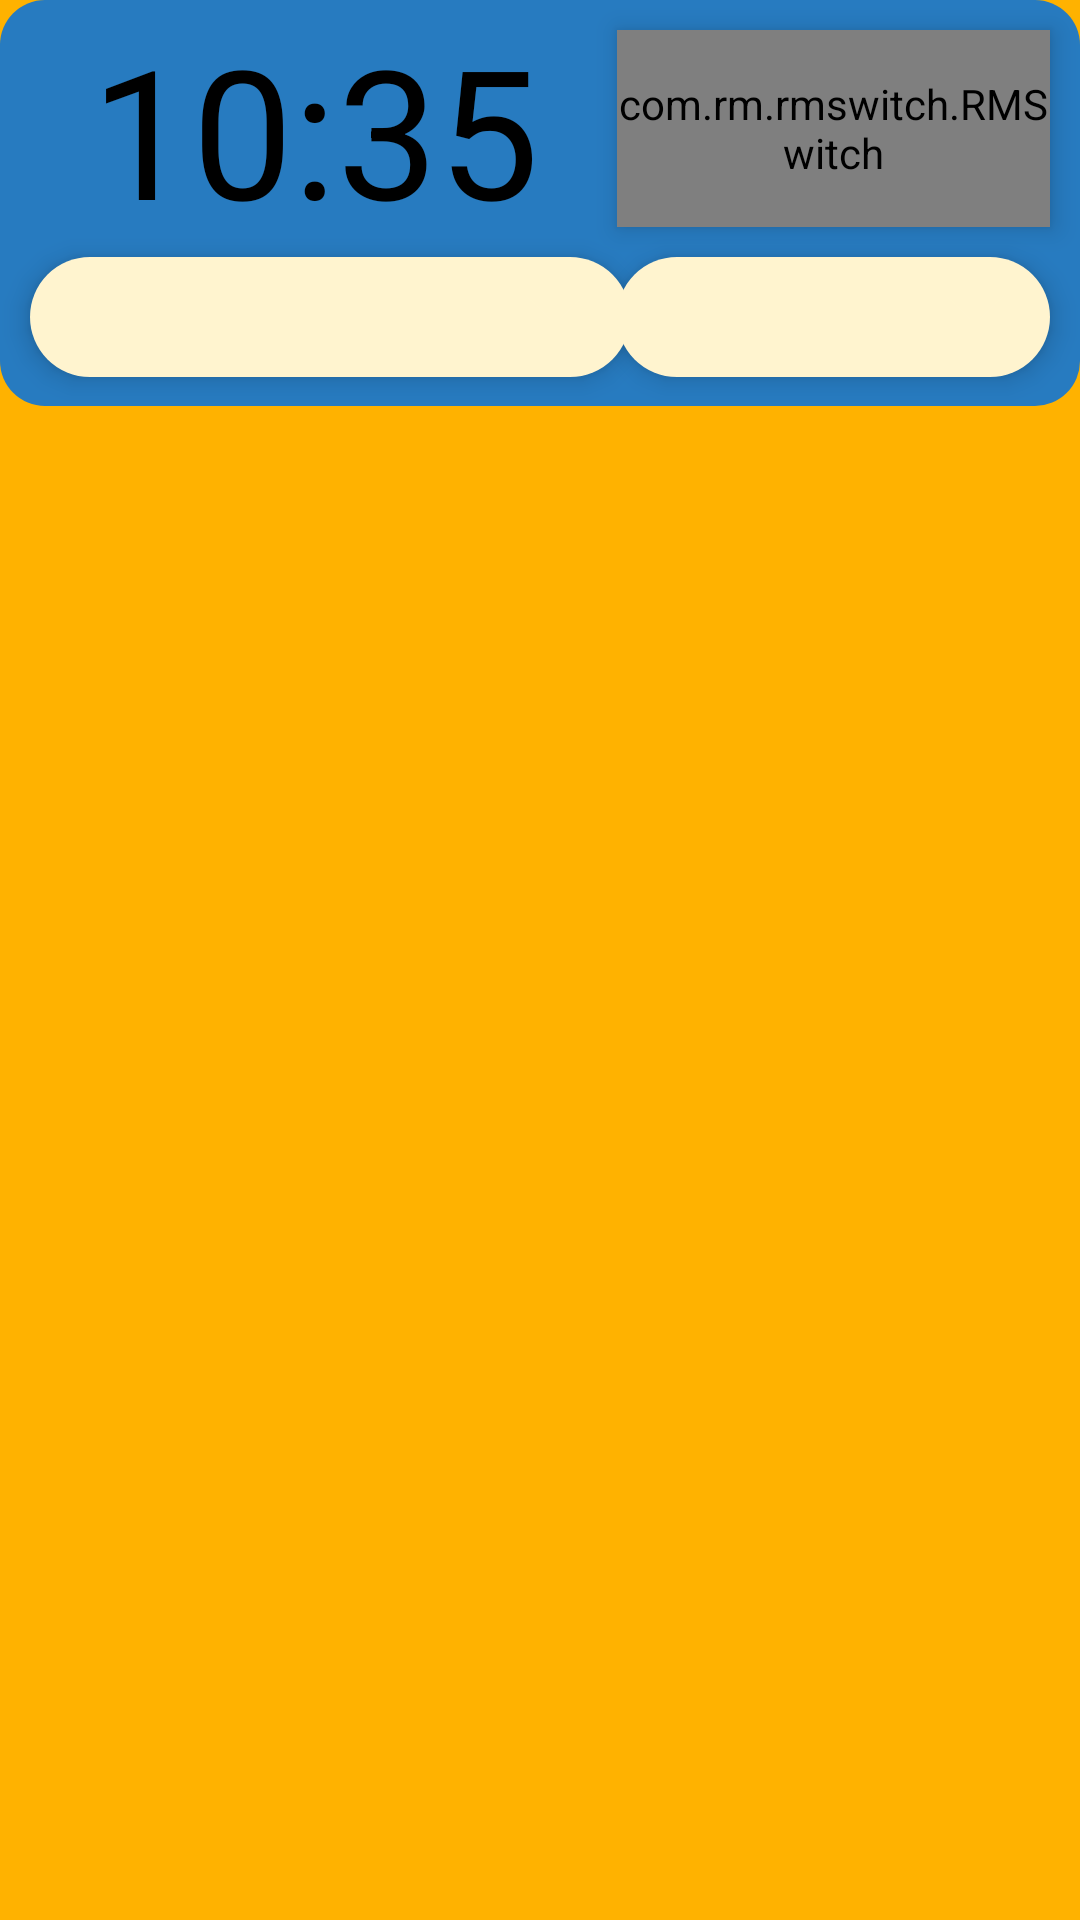

Produce the Android XML layout that renders to this screen, including the resource entries it uses.
<!-- AndroidManifest.xml: application theme Theme.Smart_Roller_Blind -->
<!-- res/layout/recyclerview_alarm_item.xml -->
<?xml version="1.0" encoding="utf-8"?>
<androidx.constraintlayout.widget.ConstraintLayout
    xmlns:android="http://schemas.android.com/apk/res/android"
    xmlns:app="http://schemas.android.com/apk/res-auto"
    android:layout_width="match_parent"
    android:layout_height="wrap_content"
    android:layout_marginBottom="10dp"
    app:cardCornerRadius="15dp"
    >

    <View
        android:id="@+id/view8"
        android:layout_width="10dp"

        android:layout_height="10dp"
        app:layout_constraintEnd_toEndOf="parent"
        app:layout_constraintStart_toStartOf="parent"
        app:layout_constraintTop_toBottomOf="@+id/spinner" />

    <View
        android:id="@+id/view"
        style="@style/Block"
        android:layout_width="0dp"
        android:layout_height="0dp"
        android:layout_marginBottom="-10dp"
        android:elevation="0dp"
        app:layout_constraintBottom_toBottomOf="@+id/spinner"
        app:layout_constraintEnd_toEndOf="parent"
        app:layout_constraintHorizontal_bias="0.0"
        app:layout_constraintStart_toStartOf="parent"
        app:layout_constraintTop_toTopOf="parent" />

    <Spinner
        android:id="@+id/spinner"
        android:layout_width="0dp"
        android:layout_height="40dp"
        android:layout_marginStart="10dp"
        android:layout_marginTop="-10dp"
        android:background="@drawable/spinner"
        android:elevation="5dp"
        android:popupBackground="@drawable/bnt_1_2"
        android:singleLine="true"
        app:layout_constraintDimensionRatio="5:1"
        app:layout_constraintStart_toStartOf="@+id/view"
        app:layout_constraintTop_toBottomOf="@+id/time" />

    <Spinner
        android:id="@+id/spinner2"
        android:layout_width="0dp"
        android:layout_height="0dp"
        android:layout_marginEnd="10dp"
        android:background="@drawable/spinner"
        android:elevation="5dp"
        android:popupBackground="@drawable/bnt_1_2"
        android:singleLine="true"
        app:layout_constraintBottom_toBottomOf="@+id/spinner"
        app:layout_constraintEnd_toEndOf="@+id/view"
        app:layout_constraintHorizontal_bias="1.0"
        app:layout_constraintStart_toStartOf="@+id/active"
        app:layout_constraintTop_toTopOf="@+id/spinner" />

    <com.rm.rmswitch.RMSwitch
        android:id="@+id/active"
        style="@style/Switch"
        android:layout_width="0dp"
        android:layout_height="0dp"
        android:layout_marginTop="10dp"
        android:layout_marginEnd="10dp"
        android:layout_marginBottom="10dp"
        android:elevation="5dp"
        android:gravity="center"
        app:layout_constraintBottom_toTopOf="@+id/spinner2"
        app:layout_constraintDimensionRatio="22:10"
        app:layout_constraintEnd_toEndOf="parent"
        app:layout_constraintTop_toTopOf="parent" />

    <EditText
        android:id="@+id/time"
        style="@style/Text"
        android:layout_width="0dp"
        android:layout_height="0dp"
        android:layout_marginTop="-10dp"
        android:background="@null"
        android:elevation="0dp"
        android:gravity="center"
        android:imeOptions="actionDone"
        android:inputType="number"
        android:maxLength="6"
        android:text="10:35"
        android:textSize="60sp"
        app:layout_constraintDimensionRatio="2:1"

        app:layout_constraintEnd_toEndOf="@+id/spinner"
        app:layout_constraintHorizontal_bias="0.0"
        app:layout_constraintStart_toStartOf="parent"
        app:layout_constraintTop_toTopOf="parent" />

    













































</androidx.constraintlayout.widget.ConstraintLayout>
<!-- resources referenced by this layout -->
<resources>
  <!-- drawable bnt_1_2 (drawable) -->
  <?xml version="1.0" encoding="utf-8"?>
  <shape xmlns:android="http://schemas.android.com/apk/res/android">
  <solid android:color="?colorAccent"/>
      <corners
          android:topLeftRadius="20dp"
          android:bottomLeftRadius="20dp"
          android:bottomRightRadius="20dp"
          android:topRightRadius="20dp"
          />
  </shape>
  <!-- drawable spinner (drawable) -->
  <?xml version="1.0" encoding="utf-8"?>
  <selector xmlns:android="http://schemas.android.com/apk/res/android">
  
      <item>
  
          <layer-list>
  
              <item>
                  <shape android:shape="rectangle">
                      <solid android:color="?colorAccent"/>
                      <corners
                          android:bottomLeftRadius="25dp"
                          android:bottomRightRadius="25dp"
                          android:topLeftRadius="25dp"
                          android:topRightRadius="25dp"/>
                  </shape>
              </item>
  
              <item
                  android:width="50dp"
                  android:height="50dp"
                  android:color="?colorSecondary"
                  android:gravity="center|right"
                  android:drawable="@drawable/baseline_keyboard_arrow_down_24"/>
  
          </layer-list>
  
      </item>
  
  </selector>
  <style name="Block">
          <item name="android:background">@drawable/blok</item>
          <item name="android:elevation">5dp</item>
      </style>
  <style name="Switch">
          <item name="android:elevation">10dp</item>
          <item name="layout_constraintDimensionRatio">2:1</item>
          <item name="switchBkgCheckedColor">?colorAccent</item>
          <item name="switchBkgNotCheckedColor">?colorPrimary</item>
          <item name="switchDesign">large</item>
          <item name="switchToggleCheckedColor">?colorSecondary</item>
          <item name="switchToggleNotCheckedColor">?colorSecondary</item>
      </style>
  <style name="Text">
          <item name="android:elevation">5dp</item>
          <item name="android:textColor">?colorSecondaryVariant</item>
          <item name="android:autoSizeTextType">uniform</item>
          <item name="android:gravity">center</item>
      </style>
  <style name="Theme.Smart_Roller_Blind" parent="Theme.MaterialComponents.Light.NoActionBar">
          
          <item name="colorPrimary">#FFB200</item>
          <item name="colorPrimaryVariant">#277BC0</item>
          <item name="colorOnPrimary">#FFCB42</item>
          
          <item name="colorSecondary">#FFF4CF</item>
          <item name="colorSecondaryVariant">#000000</item>
          <item name="colorOnSecondary">#FF3232</item>
          
          <item name="android:statusBarColor" tools:targetApi="l">?attr/colorPrimaryVariant</item>
          
          <item name="colorPrimaryDark">?colorPrimary</item>
          <item name="android:navigationBarColor">?colorPrimary</item>
          <item name="android:windowBackground">?colorPrimary</item>
      </style>
  <!-- drawable baseline_keyboard_arrow_down_24 (drawable) -->
  <vector android:height="100dp" android:tint="?colorSecondary"
      android:viewportHeight="24" android:viewportWidth="24"
      android:width="100dp" xmlns:android="http://schemas.android.com/apk/res/android">
      <path android:fillColor="?colorSecondary" android:pathData="M7.41,8.59L12,13.17l4.59,-4.58L18,10l-6,6 -6,-6 1.41,-1.41z"/>
  </vector>
  <!-- drawable blok (drawable-v24) -->
  <?xml version="1.0" encoding="utf-8"?>
  <shape xmlns:android="http://schemas.android.com/apk/res/android">
  <solid android:color="?colorPrimaryVariant"/>
      <corners
          android:topLeftRadius="15dp"
          android:bottomLeftRadius="15dp"
          android:bottomRightRadius="15dp"
          android:topRightRadius="15dp"
          />
  </shape>
</resources>
